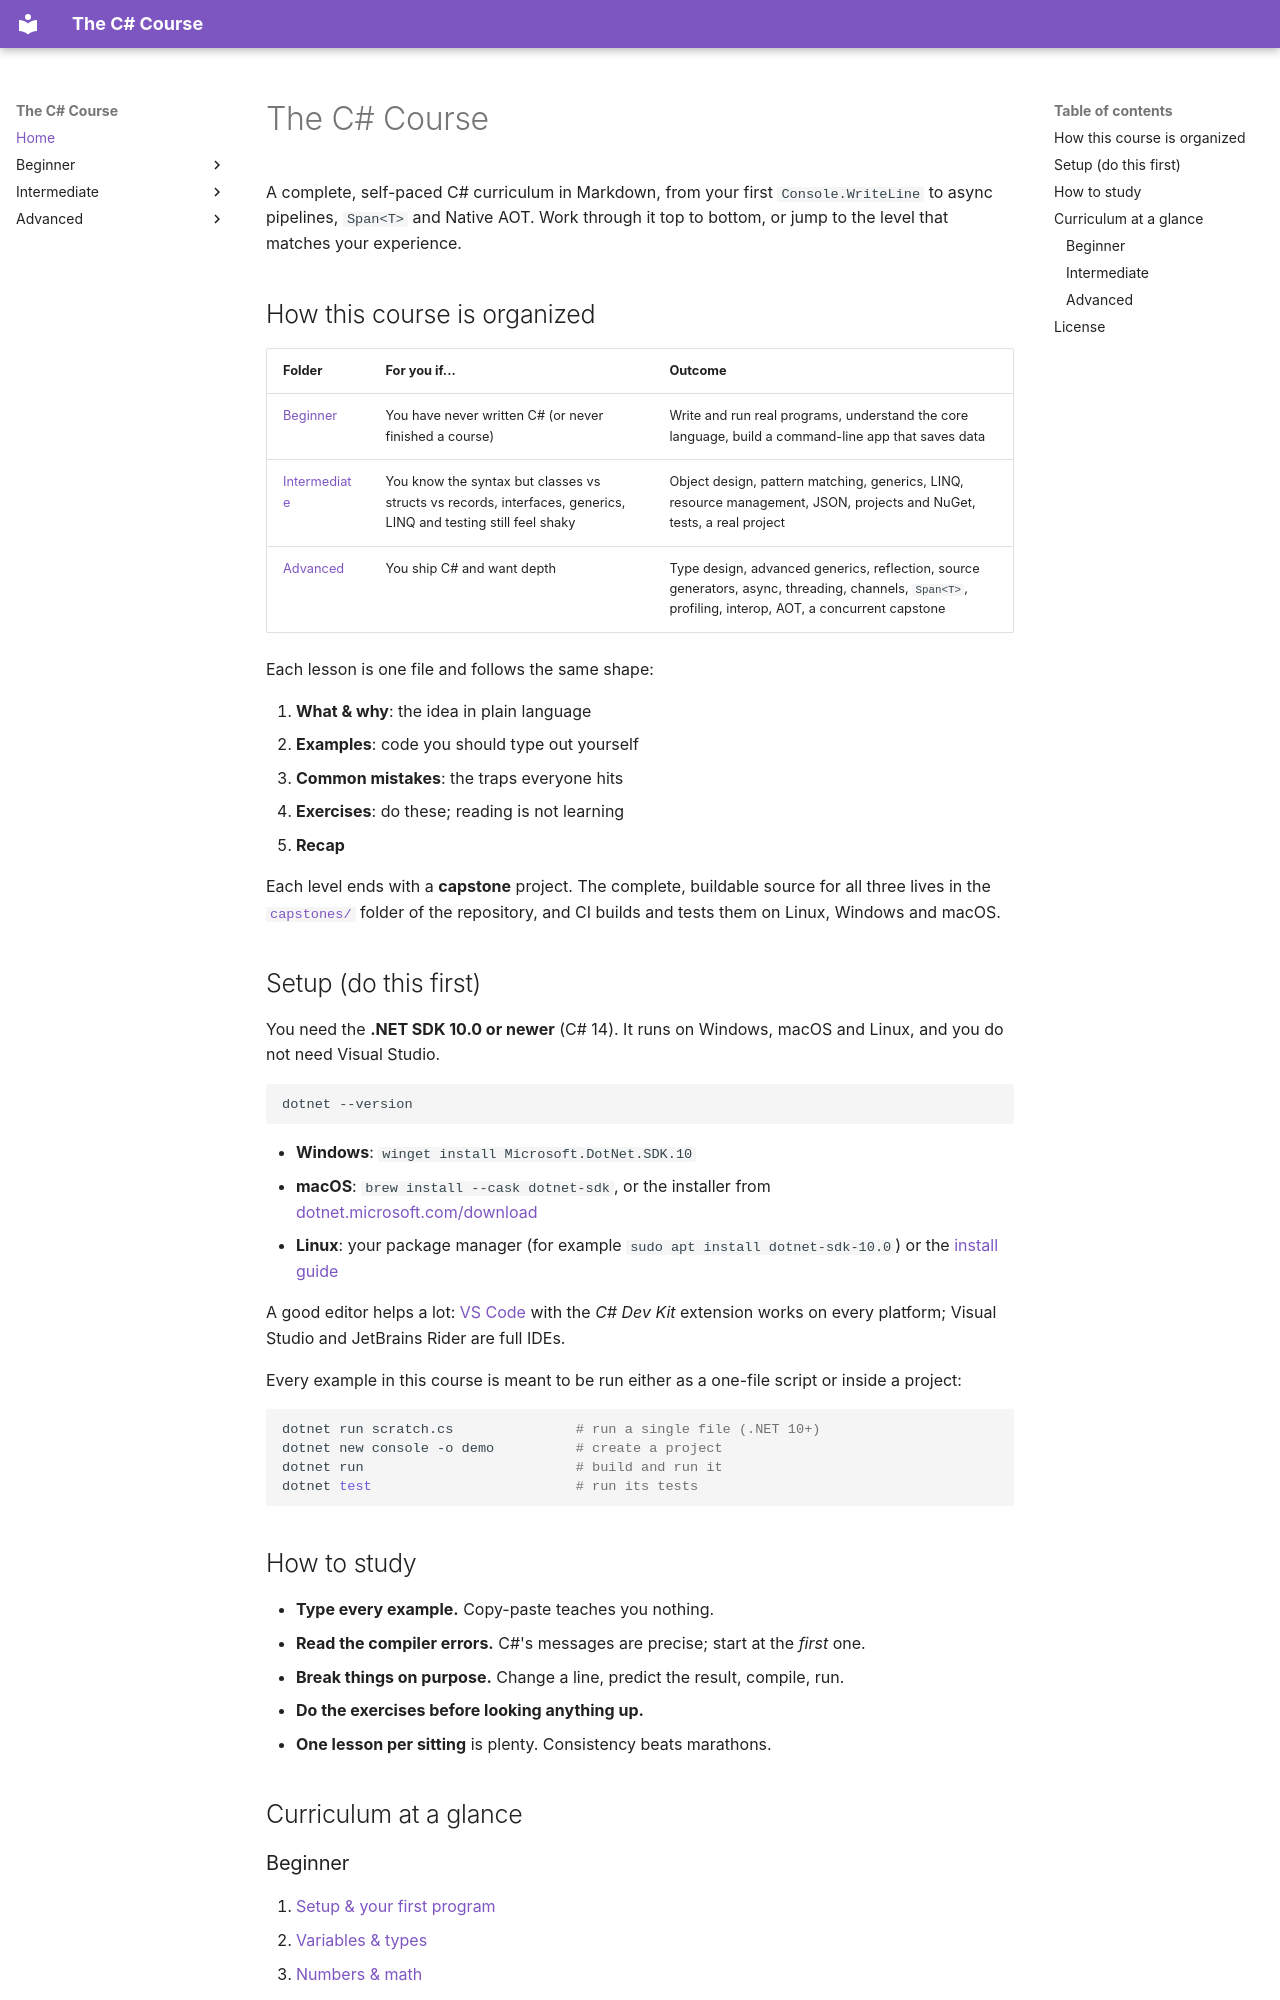

repository: HunterGHall/csharp-course · page: index.html · generator: mkdocs

# The C# Course

A complete, self-paced C# curriculum in Markdown, from your first `Console.WriteLine` to async pipelines, `Span<T>` and Native AOT. Work through it top to bottom, or jump to the level that matches your experience.

## How this course is organized

| Folder | For you if... | Outcome |
| --- | --- | --- |
| [Beginner](beginner/index.md) | You have never written C# (or never finished a course) | Write and run real programs, understand the core language, build a command-line app that saves data |
| [Intermediate](intermediate/index.md) | You know the syntax but classes vs structs vs records, interfaces, generics, LINQ and testing still feel shaky | Object design, pattern matching, generics, LINQ, resource management, JSON, projects and NuGet, tests, a real project |
| [Advanced](advanced/index.md) | You ship C# and want depth | Type design, advanced generics, reflection, source generators, async, threading, channels, `Span<T>`, profiling, interop, AOT, a concurrent capstone |

Each lesson is one file and follows the same shape:

1. **What & why**: the idea in plain language
2. **Examples**: code you should type out yourself
3. **Common mistakes**: the traps everyone hits
4. **Exercises**: do these; reading is not learning
5. **Recap**

Each level ends with a **capstone** project. The complete, buildable source for all three lives in the [`capstones/`](https://github.com/HunterGHall/csharp-course/tree/main/capstones) folder of the repository, and CI builds and tests them on Linux, Windows and macOS.

## Setup (do this first)

You need the **.NET SDK 10.0 or newer** (C# 14). It runs on Windows, macOS and Linux, and you do not need Visual Studio.

```bash
dotnet --version
```

- **Windows**: `winget install Microsoft.DotNet.SDK.10`
- **macOS**: `brew install --cask dotnet-sdk`, or the installer from [dotnet.microsoft.com/download](https://dotnet.microsoft.com/download)
- **Linux**: your package manager (for example `sudo apt install dotnet-sdk-10.0`) or the [install guide](https://learn.microsoft.com/dotnet/core/install/linux)

A good editor helps a lot: [VS Code](https://code.visualstudio.com/) with the *C# Dev Kit* extension works on every platform; Visual Studio and JetBrains Rider are full IDEs.

Every example in this course is meant to be run either as a one-file script or inside a project:

```bash
dotnet run scratch.cs               # run a single file (.NET 10+)
dotnet new console -o demo          # create a project
dotnet run                          # build and run it
dotnet test                         # run its tests
```

## How to study

- **Type every example.** Copy-paste teaches you nothing.
- **Read the compiler errors.** C#'s messages are precise; start at the *first* one.
- **Break things on purpose.** Change a line, predict the result, compile, run.
- **Do the exercises before looking anything up.**
- **One lesson per sitting** is plenty. Consistency beats marathons.

## Curriculum at a glance
